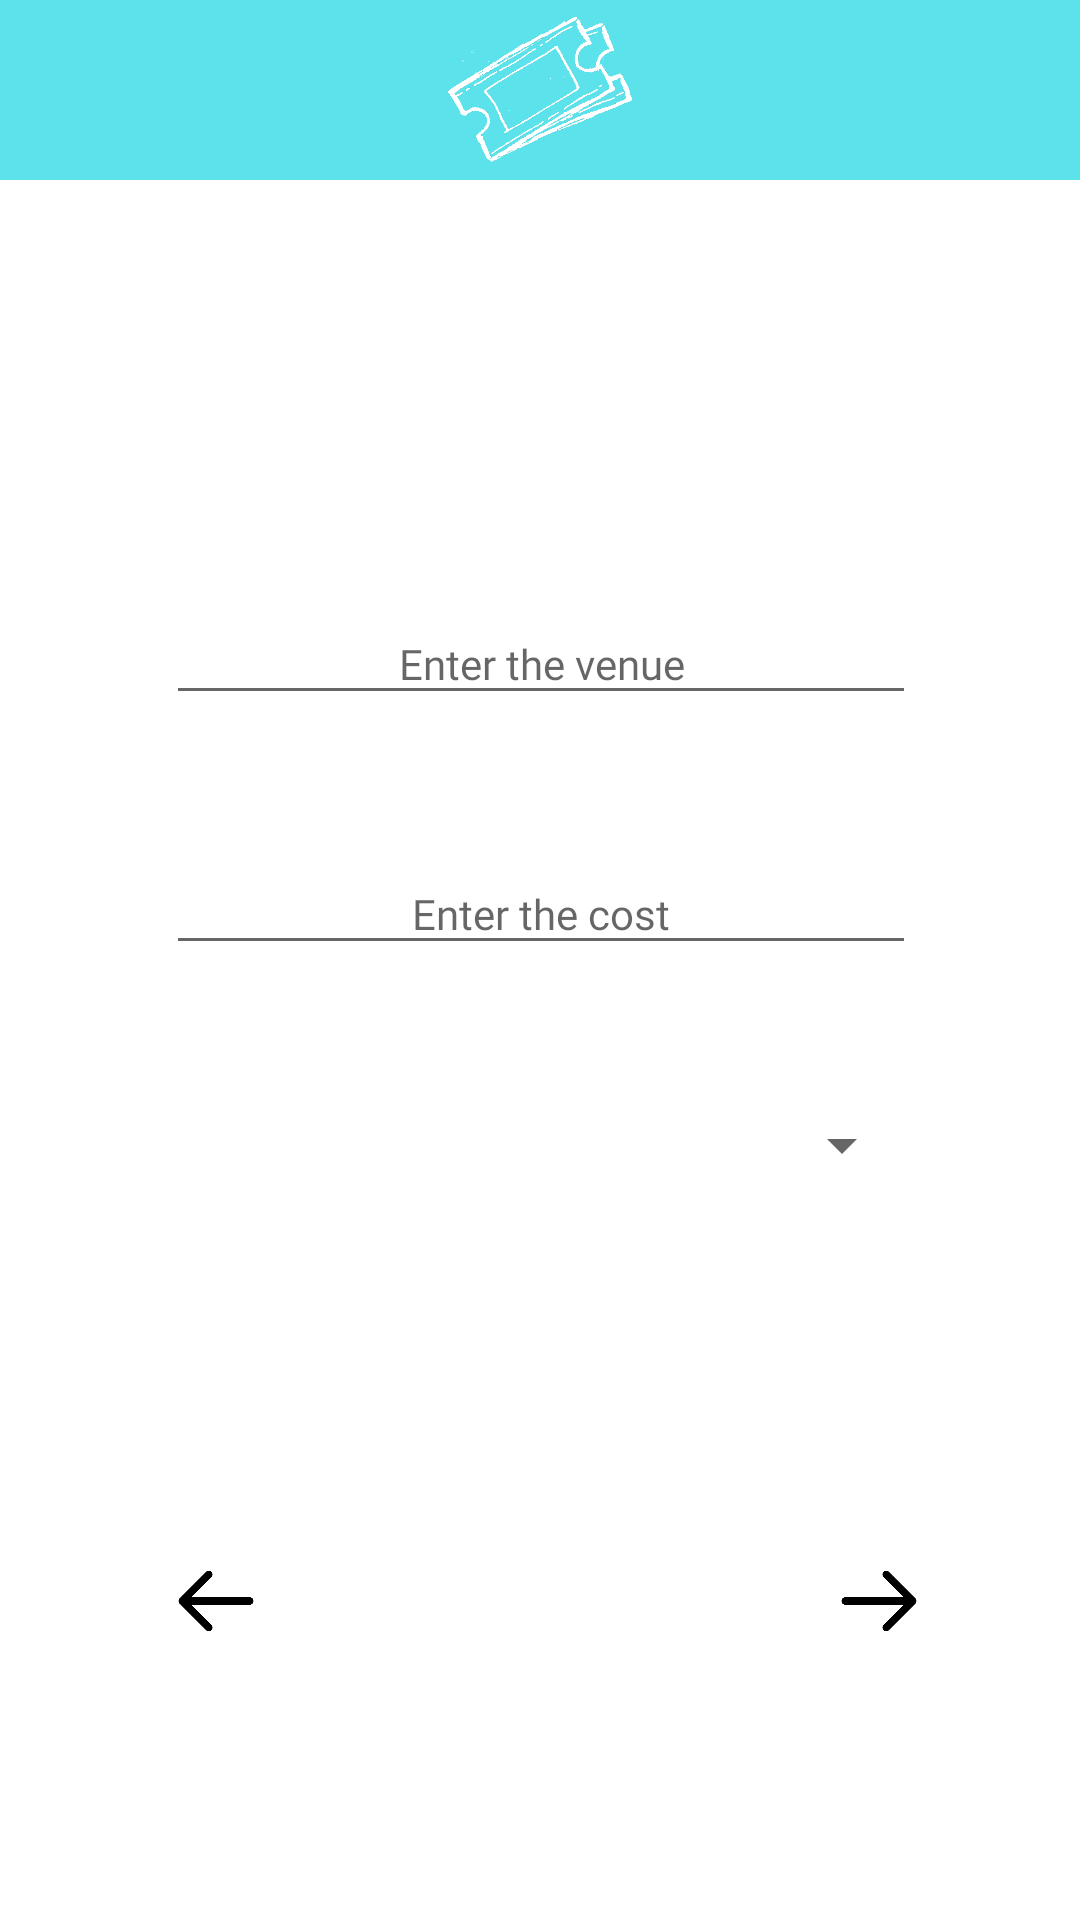

Produce the Android XML layout that renders to this screen, including the resource entries it uses.
<!-- AndroidManifest.xml: application theme AppTheme -->
<!-- res/layout/activity_cost_details.xml -->
<?xml version="1.0" encoding="utf-8"?>
<androidx.constraintlayout.widget.ConstraintLayout xmlns:android="http://schemas.android.com/apk/res/android"
    xmlns:app="http://schemas.android.com/apk/res-auto"
    xmlns:tools="http://schemas.android.com/tools"
    android:layout_width="match_parent"
    android:layout_height="match_parent"
    android:background="#fff"
    android:orientation="vertical">

    <TextView
        android:id="@+id/tealView"
        android:layout_width="match_parent"
        android:layout_height="60dp"
        android:background="#5BE2EA"
        app:layout_constraintStart_toStartOf="parent"
        app:layout_constraintTop_toTopOf="parent" />

    <ImageView
        android:id="@+id/TicLogo"
        android:layout_width="143dp"
        android:layout_height="61dp"
        android:src="@drawable/ticklogowhite"
        app:layout_constraintLeft_toLeftOf="parent"
        app:layout_constraintRight_toRightOf="parent"
        app:layout_constraintTop_toTopOf="parent" />

    <EditText
        android:id="@+id/Venue"
        android:layout_width="250dp"
        android:layout_height="37dp"
        android:ems="10"
        android:focusableInTouchMode="true"
        android:fontFamily="@font/montserrat"
        android:hint="@string/enter_the_venue"
        android:inputType="textPersonName"
        android:textAlignment="center"
        android:textSize="14sp"
        app:layout_constraintBottom_toBottomOf="parent"
        app:layout_constraintEnd_toEndOf="parent"
        app:layout_constraintHorizontal_bias="0.503"
        app:layout_constraintStart_toStartOf="parent"
        app:layout_constraintTop_toBottomOf="@+id/tealView"
        app:layout_constraintVertical_bias="0.26" />

    <EditText
        android:id="@+id/Cost"
        android:layout_width="250dp"
        android:layout_height="37dp"
        android:ems="10"
        android:fontFamily="@font/montserrat"
        android:hint="@string/enter_the_cost"
        android:inputType="textPersonName"
        android:textAlignment="center"
        android:textSize="14sp"
        app:layout_constraintBottom_toTopOf="@+id/btnNext1"
        app:layout_constraintEnd_toEndOf="parent"
        app:layout_constraintHorizontal_bias="0.503"
        app:layout_constraintStart_toStartOf="parent"
        app:layout_constraintTop_toBottomOf="@+id/Venue"
        app:layout_constraintVertical_bias="0.19"
        tools:ignore="TextFields" />

    <Spinner
        android:id="@+id/Number"
        android:layout_width="250dp"
        android:layout_height="37dp"
        android:ems="10"
        android:fontFamily="@font/montserrat"
        android:inputType="number"
        android:spinnerMode="dropdown"
        android:textAlignment="center"
        android:textSize="14sp"
        android:theme="@style/CustomSpinnerTheme"
        app:layout_constraintBottom_toTopOf="@+id/btnNext1"
        app:layout_constraintEnd_toEndOf="parent"
        app:layout_constraintHorizontal_bias="0.496"
        app:layout_constraintStart_toStartOf="parent"
        app:layout_constraintTop_toBottomOf="@+id/Cost"
        app:layout_constraintVertical_bias="0.26" />

    <Button
        android:id="@+id/btnNext1"
        android:layout_width="30dp"
        android:layout_height="30dp"
        android:background="@drawable/next"
        app:layout_constraintBottom_toBottomOf="parent"
        app:layout_constraintEnd_toEndOf="parent"
        app:layout_constraintHorizontal_bias="0.842"
        app:layout_constraintStart_toStartOf="parent"
        app:layout_constraintTop_toTopOf="parent"
        app:layout_constraintVertical_bias="0.85"  />

    <Button
        android:id="@+id/btnBack1"
        android:layout_width="30dp"
        android:layout_height="30dp"
        android:background="@drawable/back"
        app:layout_constraintBottom_toBottomOf="parent"
        app:layout_constraintEnd_toEndOf="parent"
        app:layout_constraintHorizontal_bias="0.173"
        app:layout_constraintStart_toStartOf="parent"
        app:layout_constraintTop_toTopOf="parent"
        app:layout_constraintVertical_bias="0.85" />


</androidx.constraintlayout.widget.ConstraintLayout>
<!-- resources referenced by this layout -->
<resources>
  <!-- drawable back: png bitmap (drawable, 5928 bytes) -->
  <!-- drawable next: png bitmap (drawable, 2566 bytes) -->
  <!-- drawable ticklogowhite: png bitmap (drawable, 10855 bytes) -->
  <string name="enter_the_cost">Enter the cost</string>
  <string name="enter_the_venue">Enter the venue</string>
  <style name="CustomSpinnerTheme">
          <item name="android:gravity">center</item>
          <item name="android:textAlignment">center</item>
      </style>
  <style name="AppTheme" parent="Theme.AppCompat.Light.NoActionBar">
          
          <item name="colorPrimary">@color/colorPrimary</item>
          <item name="colorPrimaryDark">@color/colorPrimaryDark</item>
          <item name="colorAccent">@color/colorAccent</item>
          <item name="android:windowActivityTransitions">true</item>
      </style>
  <!-- not gathered from this repository: default colours our renderer supplied (Android Studio template values) -->
  <color name="colorPrimary">#FF6200EE</color>
  <color name="colorPrimaryDark">#FF3700B3</color>
  <color name="colorAccent">#FF03DAC5</color>
</resources>
